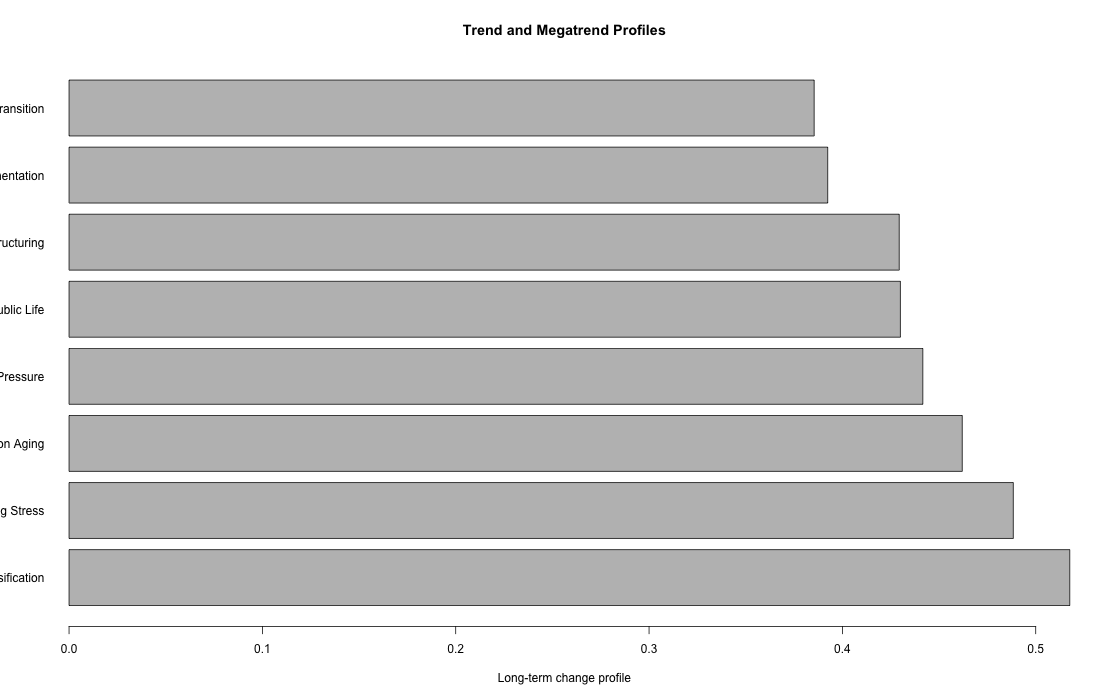

The table this chart was drawn from, first rows:
trend_id, pattern_type, domain, pattern_class, momentum, structural_depth, cross_system_influence, reversibility, uncertainty, distributional_sensitivity, description, long_term_change_profile, classification
T2, Climate Risk Intensification, climate_ecology, megatrend, 0.74, 0.86, 0.88, 0.22, 0.52, 0.86, Compound climate hazards reshape infrast…, 0.5176, Megatrend candidate
T6, Urban Heat and Housing Stress, urban_climate, megatrend_candidate, 0.7, 0.82, 0.84, 0.26, 0.54, 0.9, Heat housing affordability infrastructur…, 0.4884, Megatrend candidate
T3, Population Aging, demography, megatrend, 0.69, 0.81, 0.79, 0.28, 0.46, 0.7, Aging populations alter labor health car…, 0.462, Established strategic trend
T8, Care Economy Pressure, health_labor, emerging_structural_trend, 0.66, 0.76, 0.74, 0.32, 0.5, 0.88, Aging chronic disease workforce constrai…, 0.4416, Established strategic trend
T7, Platform-Mediated Public Life, digital_governance, established_trend, 0.76, 0.7, 0.8, 0.36, 0.62, 0.78, Digital platforms reshape communication …, 0.43, Established strategic trend
T1, Digital Labor Restructuring, technology_labor, megatrend_candidate, 0.78, 0.71, 0.76, 0.34, 0.58, 0.72, AI platforms digital work and organizati…, 0.4294, Established strategic trend
T5, Public Trust Fragmentation, governance_culture, megatrend_candidate, 0.64, 0.72, 0.78, 0.46, 0.66, 0.82, Fragmented public trust affects science …, 0.3924, Emerging or domain-specific trend
T4, Distributed Energy Transition, energy_infrastructure, established_trend, 0.72, 0.67, 0.73, 0.41, 0.61, 0.68, Distributed clean energy storage grid mo…, 0.3854, Emerging or domain-specific trend
